Run: headless pygame with SDL's dummy video driver; simulated clock (each Clock.tick advances the game by its frame time, no real sleeping); random seed 0; keys injected as events and as key.get_pressed() state; no mouse input.
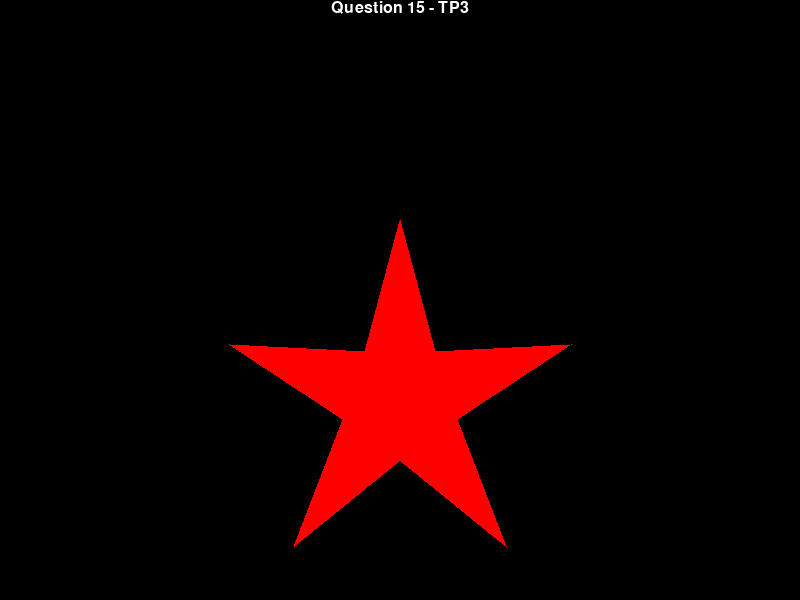
Frame 1 of 4 · flips 1–60 · no input
Frame 2 of 4 · flips 61–180 · tapped SPACE, RETURN · held RIGHT (→), D · screen unchanged from frame 1, image omitted
Frame 3 of 4 · flips 181–300 · held DOWN (↓), S · screen unchanged from frame 2, image omitted
Frame 4 of 4 · flips 301–420 · held LEFT (←), A, UP (↑), W · screen unchanged from frame 3, image omitted

The pygame program that drew these frames:

#Usando a biblioteca Pygame, escreva um programa que possui uma função que desenha na tela um estrela de 
# 5 pontas no tamanho que preferir. 
import pygame
from pygame.locals import *

pygame.init()
screen_with, screen_heigth = 800, 600
tela = pygame.display.set_mode((screen_with, screen_heigth))
WHITE, BLACK = (255, 255, 255), (0, 0, 0)
RED, BLUE = (255, 0, 0), (0, 0, 255)
tela.fill(BLACK)
x, y = screen_with/2, screen_heigth/2

star_points  = [ (365, 351), (400, 220), (435, 351), (571, 344), (457, 419),
                 (506, 546), (400, 460), (294, 546), (343, 419), (229, 344)]

def write_text(text):
    font = pygame.font.Font(None, 24)
    text = font.render(text, 1, WHITE)
    textpos = text.get_rect(centerx=tela.get_width()/2)
    tela.blit(text, textpos)
    
def draw_star(x,y):
    cor = RED
    pygame.draw.polygon( tela, RED, star_points) 

terminou = False
while not terminou:
    tela.fill(BLACK)    
    write_text("Question 15 - TP3")    
    
    for event in pygame.event.get():
        if event.type == pygame.QUIT:
            terminou = True  
                        
    draw_star(x,y) 
    pygame.display.update() 
            
pygame.display.quit()
pygame.quit()
